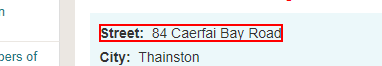
Task: Populating Database

- Fill Excel Sheet with Customer Information.
Workflow: LoadUpAddress

Step 1: get-text from the element

Step 2: Find Element 'B' on the text (no picture)

Step 3: get-text from the element (no picture)

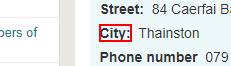
Step 4: Find Element 'B' on the text

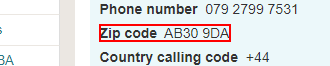
Step 5: get-text from the element

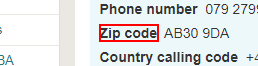
Step 6: Find Element 'B' on the text

Step 7: get-text from the element (no picture)

Step 8: Find Element 'B' on the text (no picture)

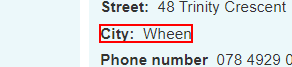
Step 9: get-text from the element

Step 10: Find Element 'B' on the text (no picture)

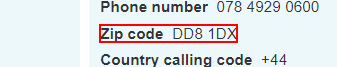
Step 11: get-text from the element

Step 12: Find Element 'B' on the text (no picture)

Step 13: click on the link 'New Random Address in United Kingdom' (no picture)

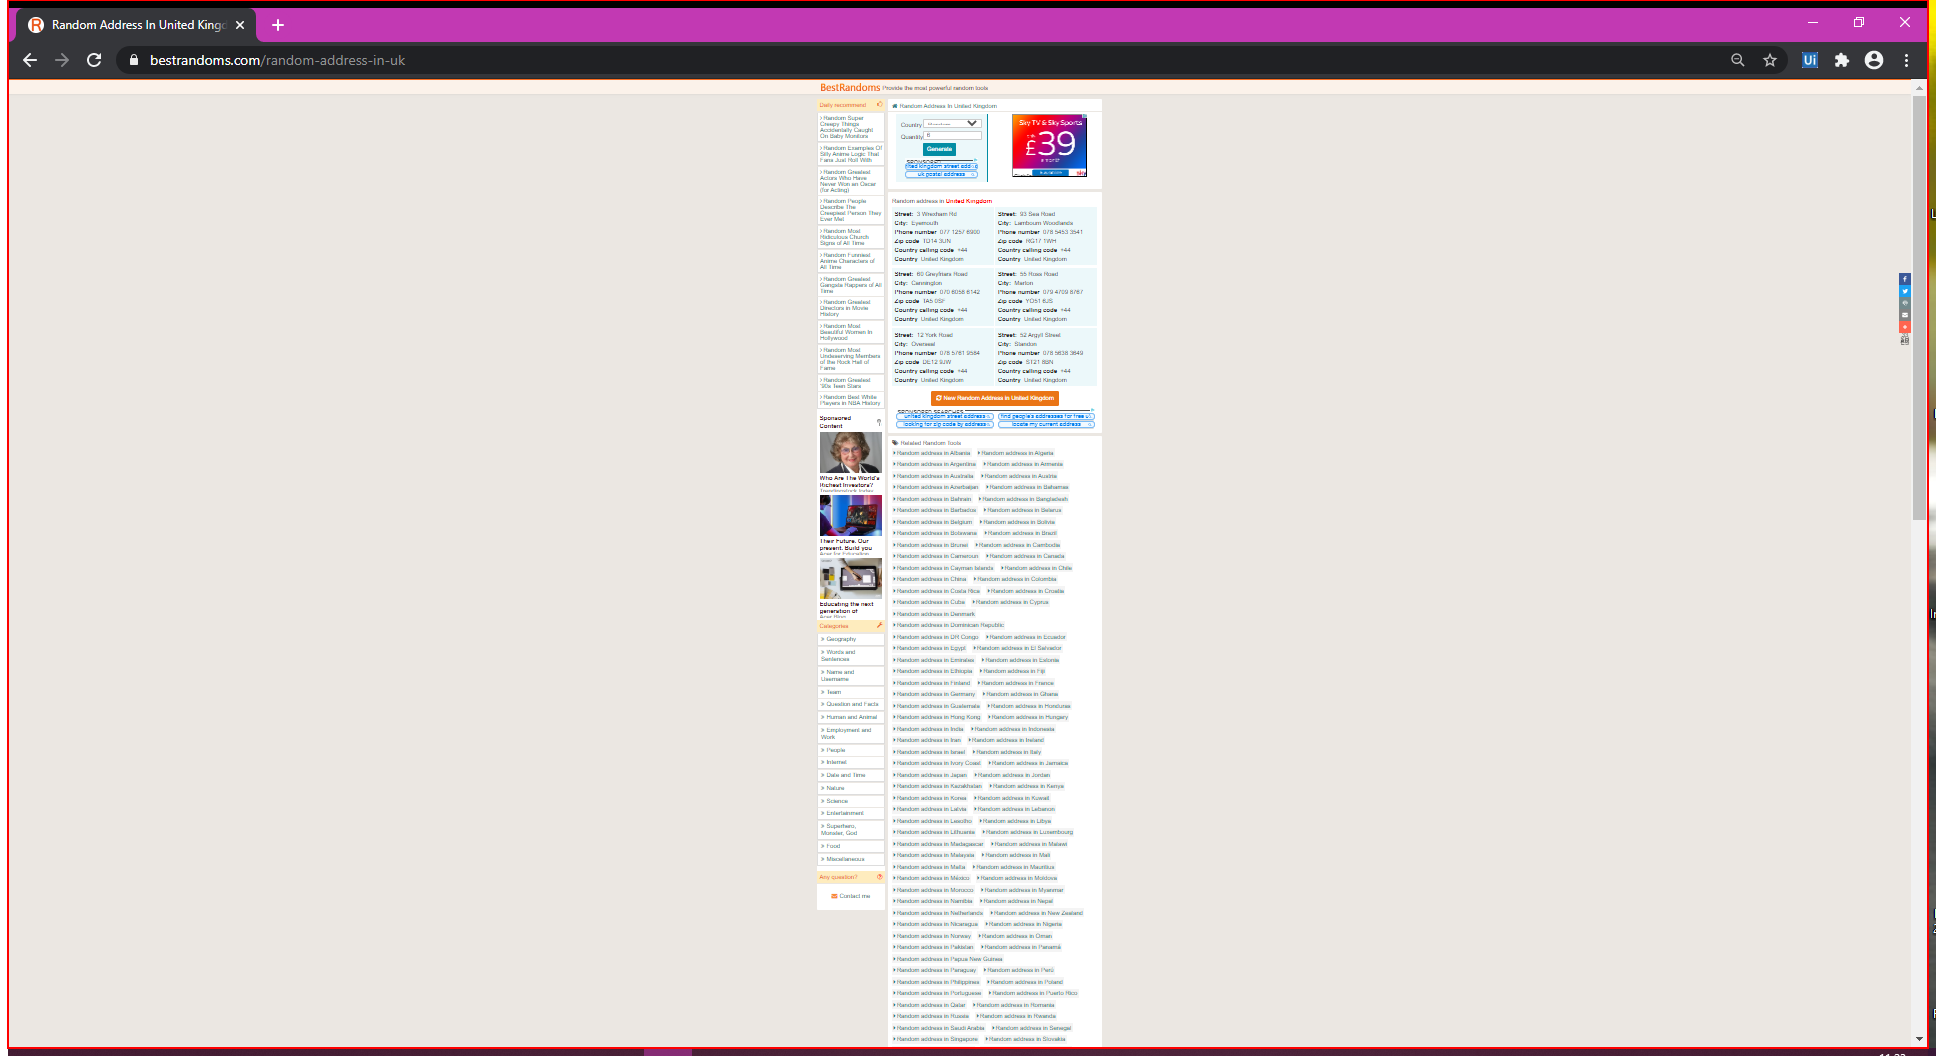
Step 14: Close Application 'Intermediate D3D Window' (chrome.exe)